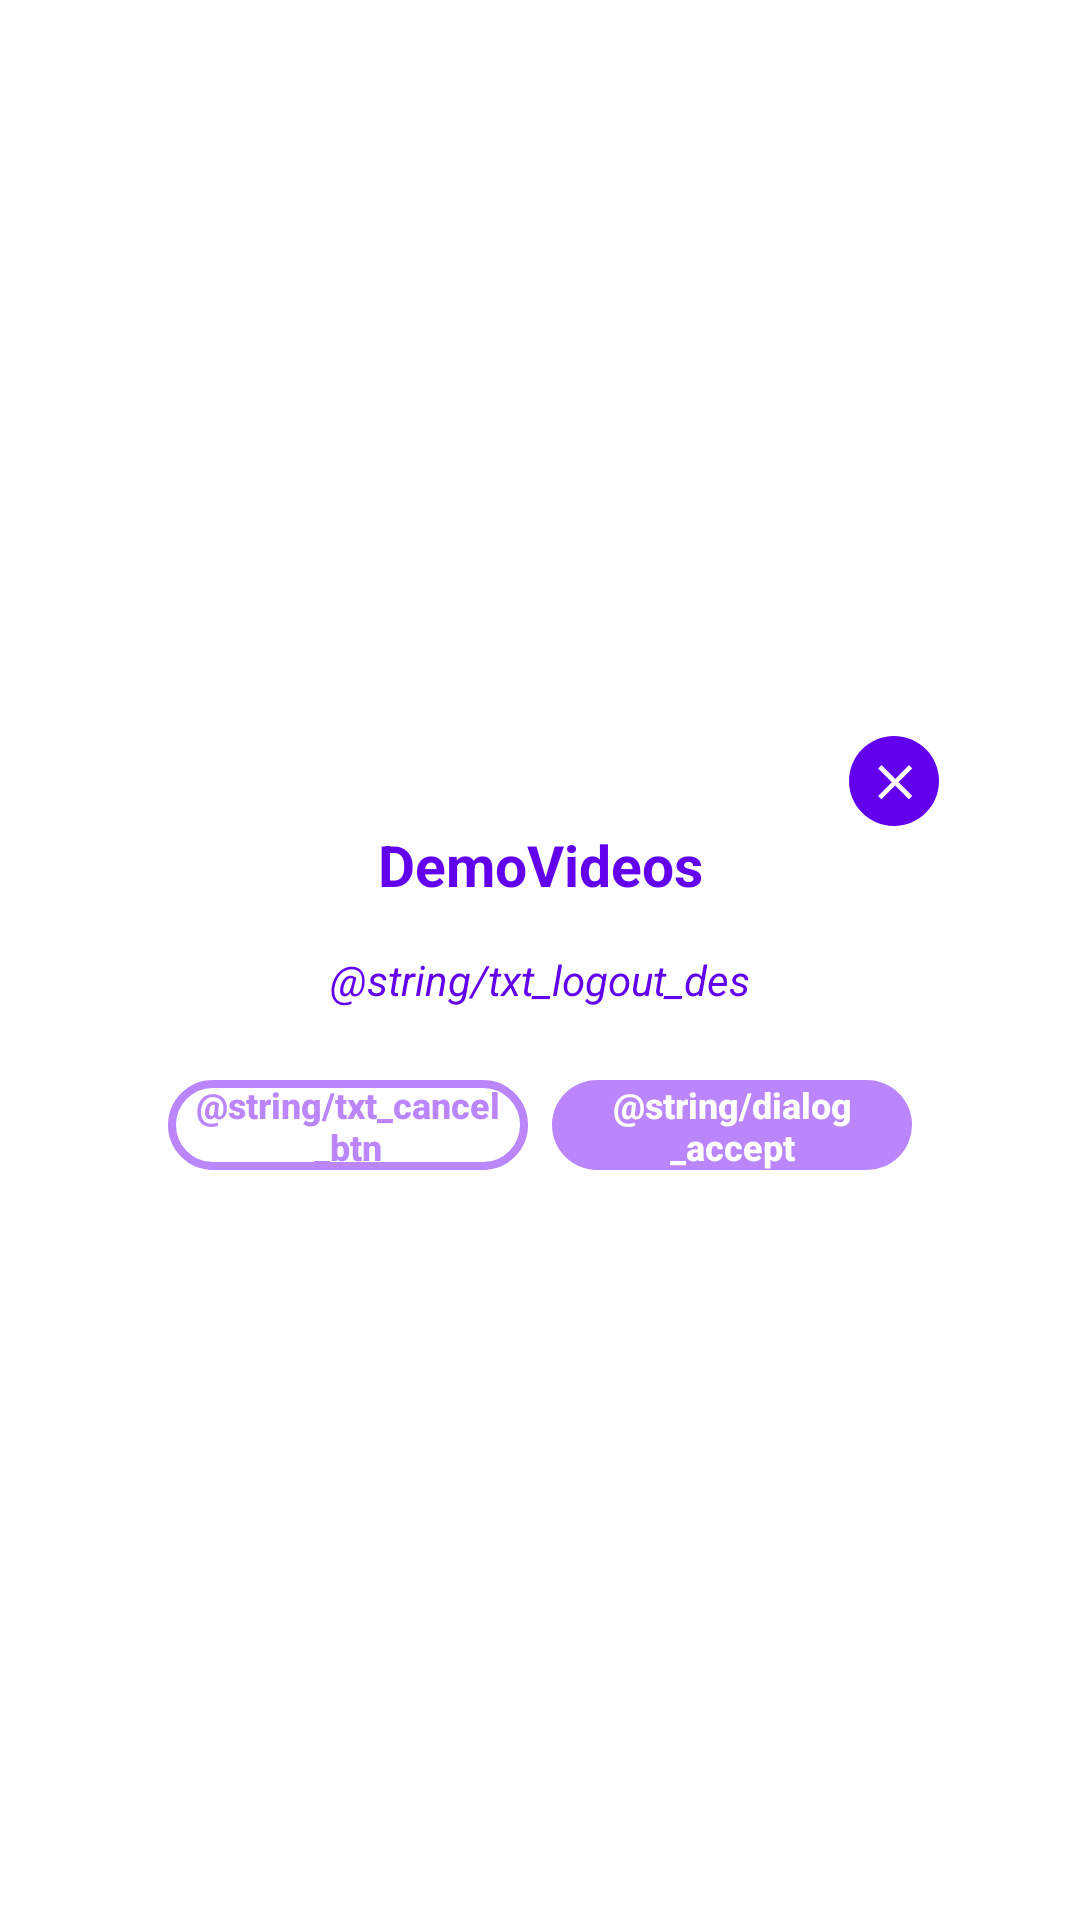

Reconstruct the res/layout file that produces this screen, plus the resources it refers to.
<!-- AndroidManifest.xml: application theme Theme.DemoVideos -->
<!-- res/layout/dialog_logout.xml -->
<?xml version="1.0" encoding="utf-8"?>
<androidx.constraintlayout.widget.ConstraintLayout
    xmlns:android="http://schemas.android.com/apk/res/android"
    xmlns:app="http://schemas.android.com/apk/res-auto"
    android:id="@+id/contentLogout"
    android:layout_width="match_parent"
    android:layout_height="match_parent">

    <androidx.constraintlayout.widget.ConstraintLayout
        android:layout_width="match_parent"
        android:layout_height="wrap_content"
        android:layout_marginStart="@dimen/size_thirty_two"
        android:layout_marginEnd="@dimen/size_thirty_two"
        android:background="@drawable/bg_white_round"
        app:layout_constraintBottom_toBottomOf="parent"
        app:layout_constraintEnd_toEndOf="parent"
        app:layout_constraintStart_toStartOf="parent"
        app:layout_constraintTop_toTopOf="parent">

        <TextView
            android:id="@+id/textView21"
            android:layout_width="wrap_content"
            android:layout_height="wrap_content"
            android:textStyle="bold"
            android:text="@string/app_name"
            android:textSize="@dimen/text_size_nineteen"
            android:textColor="@color/purple_500"
            app:layout_constraintEnd_toEndOf="parent"
            app:layout_constraintStart_toStartOf="parent"
            app:layout_constraintTop_toBottomOf="@+id/ctr_close" />

        <TextView
            android:id="@+id/txtMessage"
            android:layout_width="0dp"
            android:layout_height="wrap_content"
            android:layout_marginStart="@dimen/size_twenty_four"
            android:layout_marginTop="@dimen/size_sixteen"
            android:layout_marginEnd="@dimen/size_twenty_four"
            android:textStyle="italic"
            android:gravity="center_horizontal"
            android:text="@string/txt_logout_des"
            android:textAppearance="@android:style/TextAppearance.Material.Subhead"
            android:textColor="@color/purple_500"
            android:textSize="@dimen/text_size_fourteen"
            app:layout_constraintEnd_toEndOf="parent"
            app:layout_constraintHorizontal_bias="0.0"
            app:layout_constraintStart_toStartOf="parent"
            app:layout_constraintTop_toBottomOf="@+id/textView21" />


        <androidx.constraintlayout.widget.ConstraintLayout
            android:id="@+id/ctr_close"
            android:layout_width="wrap_content"
            android:layout_height="wrap_content"
            android:layout_marginTop="@dimen/size_fifteen"
            android:layout_marginEnd="@dimen/size_fifteen"
            app:layout_constraintEnd_toEndOf="parent"
            app:layout_constraintTop_toTopOf="parent">

            <ImageView
                android:id="@+id/imgCloseLogout"
                android:layout_width="wrap_content"
                android:layout_height="wrap_content"
                android:contentDescription="@null"
                app:layout_constraintBottom_toBottomOf="parent"
                app:layout_constraintEnd_toEndOf="parent"
                app:layout_constraintStart_toStartOf="parent"
                app:layout_constraintTop_toTopOf="parent"
                app:srcCompat="@drawable/ic_close_purple" />

        </androidx.constraintlayout.widget.ConstraintLayout>

        <Button
            android:id="@+id/btnAcceptDialog"
            android:layout_width="@dimen/size_one_hundred_twenty"
            android:layout_height="@dimen/size_thirty"
            android:layout_marginTop="@dimen/size_twenty_four"
            android:layout_marginEnd="@dimen/size_sixteen"
            android:layout_marginBottom="@dimen/size_twenty"
            android:background="@drawable/bg_round_blue"
            android:elevation="@dimen/general"
            android:textStyle="bold"
            android:stateListAnimator="@null"
            android:text="@string/dialog_accept"
            android:textAllCaps="false"
            android:textColor="@color/white"
            android:textSize="@dimen/text_size_twelve"
            app:layout_constraintBottom_toBottomOf="parent"
            app:layout_constraintEnd_toEndOf="parent"
            app:layout_constraintStart_toEndOf="@+id/btnCancelDialog"
            app:layout_constraintTop_toBottomOf="@+id/txtMessage" />

        <Button
            android:id="@+id/btnCancelDialog"
            android:layout_width="@dimen/size_one_hundred_twenty"
            android:layout_height="@dimen/size_thirty"
            android:layout_marginStart="@dimen/size_sixteen"
            android:layout_marginTop="@dimen/size_twenty_four"
            android:layout_marginBottom="@dimen/size_twenty"
            android:background="@drawable/bg_stroke_blue"
            android:elevation="@dimen/general"
            android:textStyle="bold"
            android:stateListAnimator="@null"
            android:text="@string/txt_cancel_btn"
            android:textAllCaps="false"
            android:visibility="visible"
            android:textColor="@color/colorAccent"
            android:textSize="@dimen/text_size_twelve"
            app:layout_constraintBottom_toBottomOf="parent"
            app:layout_constraintEnd_toStartOf="@+id/btnAcceptDialog"
            app:layout_constraintStart_toStartOf="parent"
            app:layout_constraintTop_toBottomOf="@+id/txtMessage" />

    </androidx.constraintlayout.widget.ConstraintLayout>

</androidx.constraintlayout.widget.ConstraintLayout>
<!-- resources referenced by this layout -->
<resources>
  <color name="colorAccent">#FFBB86FC</color>
  <color name="purple_500">#FF6200EE</color>
  <color name="white">#FFFFFFFF</color>
  <dimen name="general">0dp</dimen>
  <dimen name="size_fifteen">15dp</dimen>
  <dimen name="size_one_hundred_twenty">120dp</dimen>
  <dimen name="size_sixteen">16dp</dimen>
  <dimen name="size_thirty">30dp</dimen>
  <dimen name="size_thirty_two">32dp</dimen>
  <dimen name="size_twenty">20dp</dimen>
  <dimen name="size_twenty_four">24dp</dimen>
  <dimen name="text_size_fourteen">14sp</dimen>
  <dimen name="text_size_nineteen">19sp</dimen>
  <dimen name="text_size_twelve">12sp</dimen>
  <!-- drawable bg_round_blue (drawable) -->
  <?xml version="1.0" encoding="utf-8"?>
  <selector xmlns:android="http://schemas.android.com/apk/res/android" android:shape="rectangle">
      <item android:state_pressed="true">
          <shape >
              <solid android:color="@color/colorPrimary" />
              <corners android:radius="55dp" />
          </shape>
      </item>
      <item>
          <shape >
              <solid android:color="@color/colorPrimary" />
              <corners android:radius="55dp" />
          </shape>
      </item>
  </selector>
  <!-- drawable bg_stroke_blue (drawable) -->
  <?xml version="1.0" encoding="utf-8"?>
  <shape xmlns:android="http://schemas.android.com/apk/res/android">
      <solid android:color="#FFFFFF" />
      <corners android:radius="15dp"/>
          <stroke android:color="@color/colorAccent" android:width="2.5dp"/>
  </shape>
  <!-- drawable bg_white_round (drawable) -->
  <?xml version="1.0" encoding="utf-8"?>
  <shape xmlns:android="http://schemas.android.com/apk/res/android">
      <gradient android:startColor="@color/white"
                android:centerColor="@color/white"
                android:endColor="@color/white"
                android:angle="180"/>
      <corners android:radius="@dimen/size_five" />
  </shape>
  <!-- drawable ic_close_purple (drawable) -->
  <vector xmlns:android="http://schemas.android.com/apk/res/android"
      android:width="30dp"
      android:height="30dp"
      android:viewportWidth="37"
      android:viewportHeight="37">
      <path
          android:fillColor="#FF6200EE"
          android:fillType="evenOdd"
          android:pathData="M18.5,37C8.2827,37 0,28.7173 0,18.5C0,8.2827 8.2827,0 18.5,0C28.7173,0 37,8.2827 37,18.5C37,28.7173 28.7173,37 18.5,37Z"
          android:strokeWidth="1"
          android:strokeColor="#00000000" />
      <path
          android:fillColor="#FFFFFF"
          android:fillType="evenOdd"
          android:pathData="M26,13.3416l-1.3416,-1.3416l-5.6585,5.6582l-5.6582,-5.6582l-1.3416,1.3416l5.6582,5.6582l-5.6582,5.6582l1.3416,1.342l5.6582,-5.6582l5.6585,5.6582l1.3416,-1.342l-5.6582,-5.6582z"
          android:strokeWidth="1"
          android:strokeColor="#00000000" />
  </vector>
  <string name="app_name">DemoVideos</string>
  <style name="Theme.DemoVideos" parent="Theme.MaterialComponents.DayNight.DarkActionBar">
          
          <item name="colorPrimary">@color/purple_500</item>
          <item name="colorPrimaryVariant">@color/purple_700</item>
          <item name="colorOnPrimary">@color/white</item>
          
          <item name="colorSecondary">@color/teal_200</item>
          <item name="colorSecondaryVariant">@color/teal_700</item>
          <item name="colorOnSecondary">@color/black</item>
          
          <item name="android:statusBarColor" tools:targetApi="l">?attr/colorPrimaryVariant</item>
          
      </style>
  <color name="colorPrimary">#FFBB86FC</color>
  <dimen name="size_five">5dp</dimen>
  <color name="black">#FF000000</color>
  <!-- not gathered from this repository: default colours our renderer supplied (Android Studio template values) -->
  <color name="purple_700">#FF3700B3</color>
  <color name="teal_200">#FF03DAC5</color>
  <color name="teal_700">#FF018786</color>
</resources>
